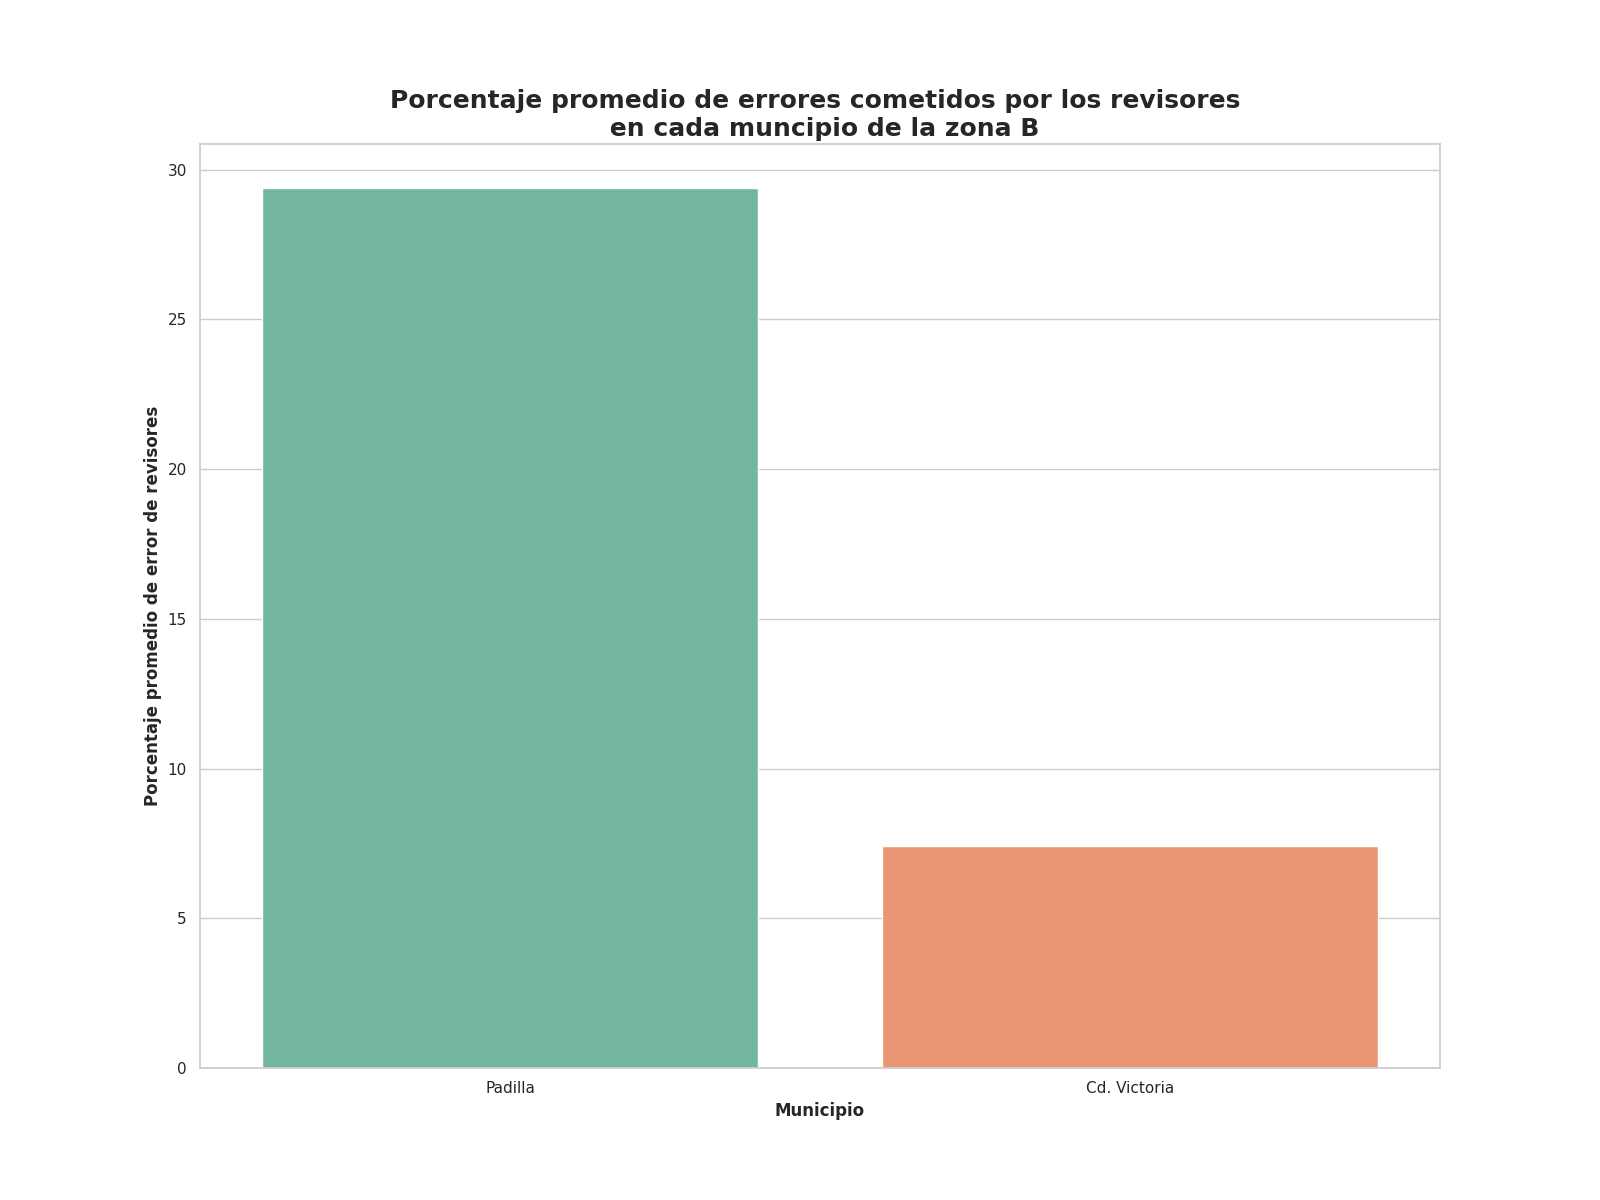

Source data for this figure (header and first rows):
Municipio, Porcentaje promedio de errores
Padilla, 29.39
Cd. Victoria, 7.41
